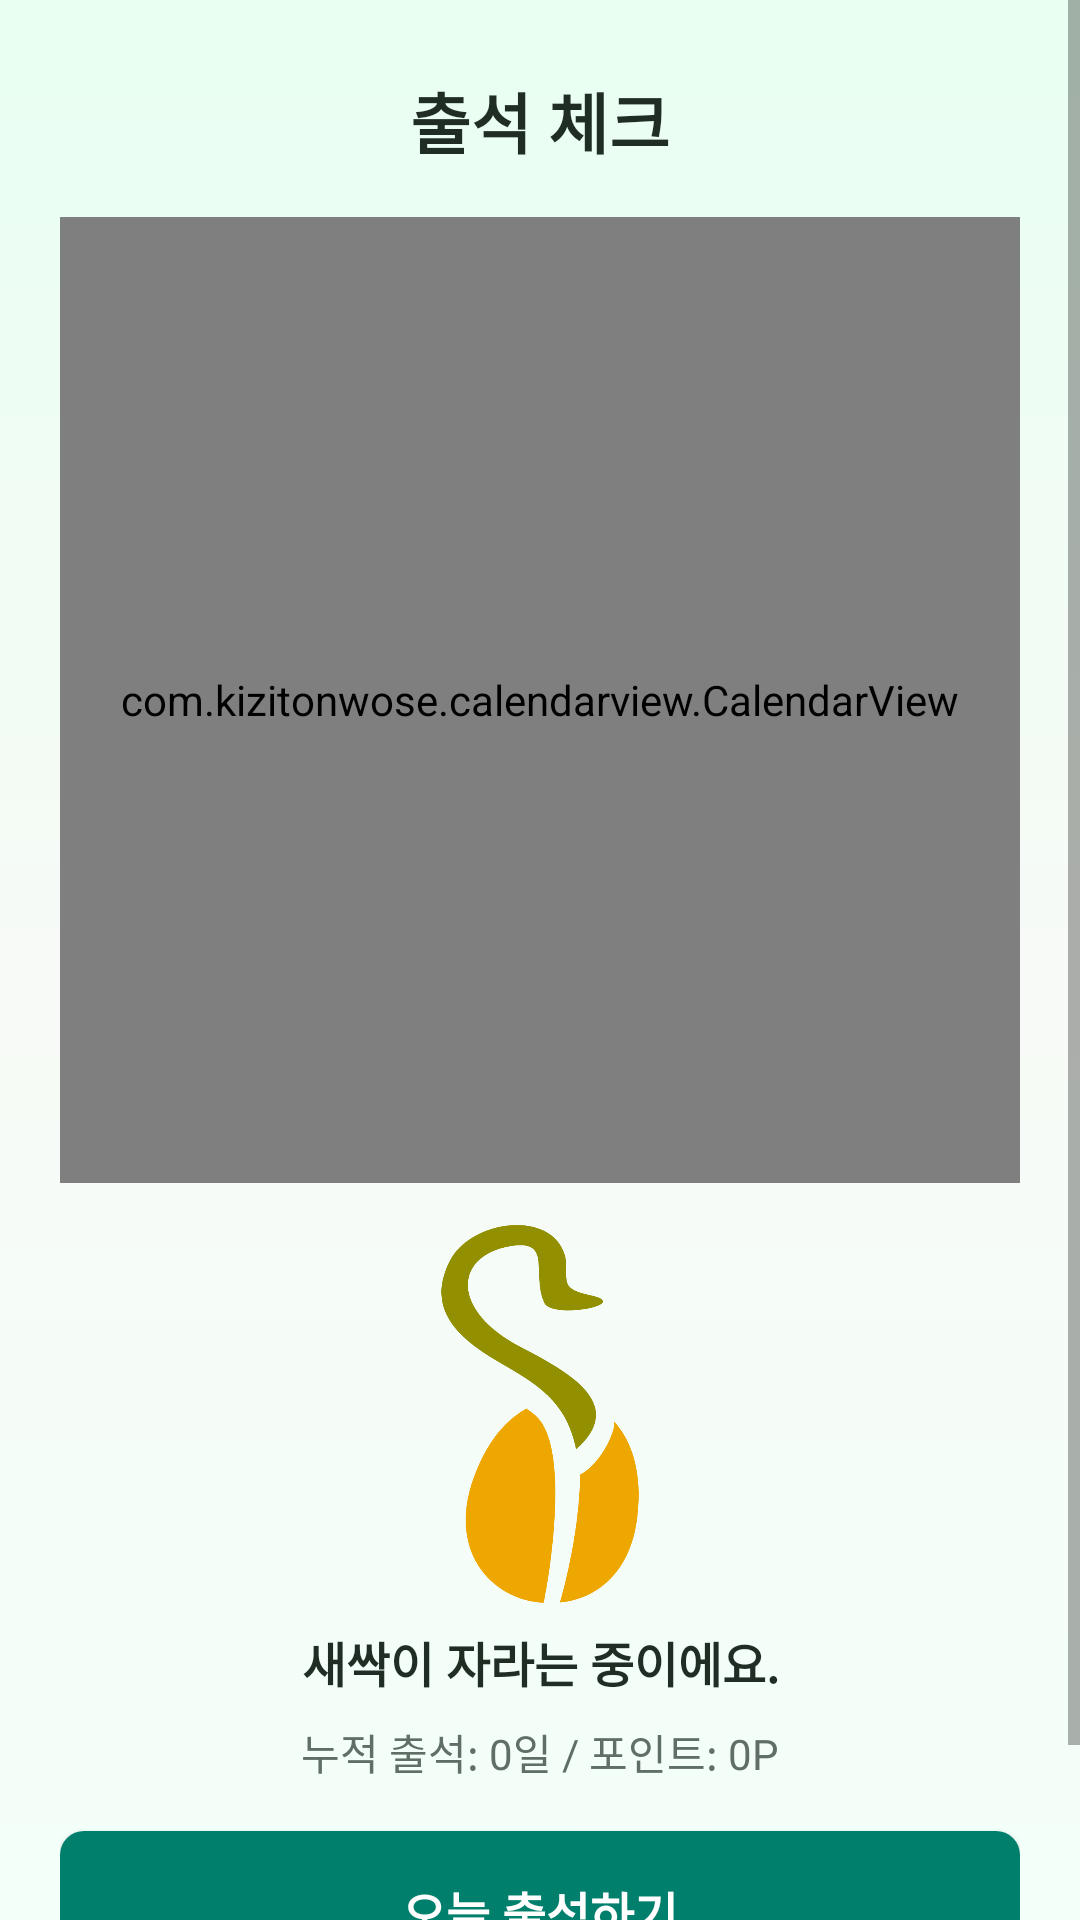

Produce the Android XML layout that renders to this screen, including the resource entries it uses.
<!-- AndroidManifest.xml: application theme Theme.GreenChallenge -->
<!-- res/layout/activity_attendance.xml -->
<?xml version="1.0" encoding="utf-8"?>
<ScrollView xmlns:android="http://schemas.android.com/apk/res/android"
    xmlns:app="http://schemas.android.com/apk/res-auto"
    android:layout_width="match_parent"
    android:layout_height="match_parent"
    android:background="@drawable/bg_app_gradient"
    android:fillViewport="true">

    <LinearLayout
        android:layout_width="match_parent"
        android:layout_height="wrap_content"
        android:gravity="center_horizontal"
        android:orientation="vertical"
        android:paddingStart="20dp"
        android:paddingTop="24dp"
        android:paddingEnd="20dp"
        android:paddingBottom="40dp">

        <TextView
            android:layout_width="wrap_content"
            android:layout_height="wrap_content"
            android:text="출석 체크"
            android:textColor="@color/text_primary"
            android:textSize="22sp"
            android:textStyle="bold" />

        <com.kizitonwose.calendarview.CalendarView
            android:id="@+id/materialCalendar"
            android:layout_width="match_parent"
            android:layout_height="322dp"
            android:layout_marginTop="16dp"
            app:cv_dayViewResource="@layout/day_item" />

        <ImageView
            android:id="@+id/treeImage"
            android:layout_width="126dp"
            android:layout_height="126dp"
            android:layout_marginTop="14dp"
            android:contentDescription="성장 나무"
            android:src="@drawable/tree_stage1" />

        <TextView
            android:id="@+id/treeStatus"
            android:layout_width="match_parent"
            android:layout_height="wrap_content"
            android:layout_marginTop="8dp"
            android:gravity="center"
            android:text="새싹이 자라는 중이에요."
            android:textColor="@color/text_primary"
            android:textSize="16sp"
            android:textStyle="bold" />

        <TextView
            android:id="@+id/attendanceCountText"
            android:layout_width="wrap_content"
            android:layout_height="wrap_content"
            android:layout_marginTop="8dp"
            android:text="누적 출석: 0일 / 포인트: 0P"
            android:textColor="@color/text_secondary"
            android:textSize="14sp" />

        <Button
            android:id="@+id/btnCheckAttendance"
            android:layout_width="match_parent"
            android:layout_height="54dp"
            android:layout_marginTop="16dp"
            android:background="@drawable/bg_primary_button"
            android:backgroundTint="@null"
            android:text="오늘 출석하기"
            android:textColor="@android:color/white"
            android:textSize="16sp"
            android:textStyle="bold" />
    </LinearLayout>
</ScrollView>
<!-- res/layout/day_item.xml (included above) -->
<?xml version="1.0" encoding="utf-8"?>
<FrameLayout xmlns:android="http://schemas.android.com/apk/res/android"
    android:layout_width="44dp"
    android:layout_height="44dp"
    android:gravity="center">

    <TextView
        android:id="@+id/dayText"
        android:layout_width="34dp"
        android:layout_height="34dp"
        android:layout_gravity="center"
        android:gravity="center"
        android:textColor="@color/text_primary"
        android:textSize="14sp" />

    <ImageView
        android:id="@+id/checkIcon"
        android:layout_width="16dp"
        android:layout_height="16dp"
        android:layout_gravity="bottom|end"
        android:layout_marginEnd="4dp"
        android:layout_marginBottom="4dp"
        android:background="@drawable/bg_attendance_check_badge"
        android:padding="2dp"
        android:src="@drawable/ic_attendance_check"
        android:visibility="gone" />
</FrameLayout>
<!-- resources referenced by this layout -->
<resources>
  <color name="text_primary">#1F2D25</color>
  <color name="text_secondary">#5F6F65</color>
  <!-- drawable bg_app_gradient (drawable) -->
  <?xml version="1.0" encoding="utf-8"?>
  <shape xmlns:android="http://schemas.android.com/apk/res/android">
      <gradient
          android:angle="270"
          android:startColor="#E8FFF2"
          android:centerColor="#F7FAF6"
          android:endColor="#F3FFF9" />
  </shape>
  <!-- drawable bg_attendance_check_badge (drawable) -->
  <?xml version="1.0" encoding="utf-8"?>
  <shape xmlns:android="http://schemas.android.com/apk/res/android"
      android:shape="oval">
      <solid android:color="#FFE7A3" />
      <stroke
          android:width="1dp"
          android:color="#FFFFFF" />
  </shape>
  <!-- drawable bg_primary_button (drawable) -->
  <?xml version="1.0" encoding="utf-8"?>
  <selector xmlns:android="http://schemas.android.com/apk/res/android">
      <item android:state_enabled="false">
          <shape>
              <solid android:color="@color/button_disabled" />
              <corners android:radius="8dp" />
          </shape>
      </item>
      <item android:state_pressed="true">
          <shape>
              <solid android:color="@color/green_primary_pressed" />
              <corners android:radius="8dp" />
          </shape>
      </item>
      <item>
          <shape>
              <solid android:color="@color/green_primary" />
              <corners android:radius="8dp" />
          </shape>
      </item>
  </selector>
  <!-- drawable ic_attendance_check (drawable) -->
  <?xml version="1.0" encoding="utf-8"?>
  <vector xmlns:android="http://schemas.android.com/apk/res/android"
      android:width="18dp"
      android:height="18dp"
      android:viewportWidth="24"
      android:viewportHeight="24">
      <path
          android:fillColor="@color/green_primary"
          android:pathData="M9.4,16.9L4.9,12.4L6.6,10.7L9.4,13.5L17.8,5.1L19.5,6.8L9.4,16.9Z" />
  </vector>
  <color name="button_disabled">#DDE7E1</color>
  <color name="green_primary_pressed">#006957</color>
  <color name="green_primary">#007F6D</color>
  <color name="colorPrimary">#007F6D</color>
  <color name="colorOnPrimary">#FFFFFF</color>
  <color name="colorPrimaryVariant">#006957</color>
  <style name="Widget.GreenChallenge.Button" parent="@android:style/Widget.Material.Button">
          <item name="android:backgroundTint">@null</item>
          <item name="backgroundTint">@null</item>
          <item name="android:textAllCaps">false</item>
          <item name="textAllCaps">false</item>
          <item name="android:fontFamily">sans-serif-medium</item>
          <item name="fontFamily">sans-serif-medium</item>
          <item name="android:letterSpacing">0</item>
          <item name="android:minHeight">0dp</item>
          <item name="android:paddingLeft">12dp</item>
          <item name="android:paddingRight">12dp</item>
      </style>
  <style name="Widget.GreenChallenge.MaterialButton" parent="Widget.MaterialComponents.Button">
          <item name="backgroundTint">@null</item>
          <item name="android:backgroundTint">@null</item>
          <item name="textAllCaps">false</item>
          <item name="android:textAllCaps">false</item>
          <item name="fontFamily">sans-serif-medium</item>
          <item name="android:fontFamily">sans-serif-medium</item>
          <item name="android:letterSpacing">0</item>
      </style>
</resources>
